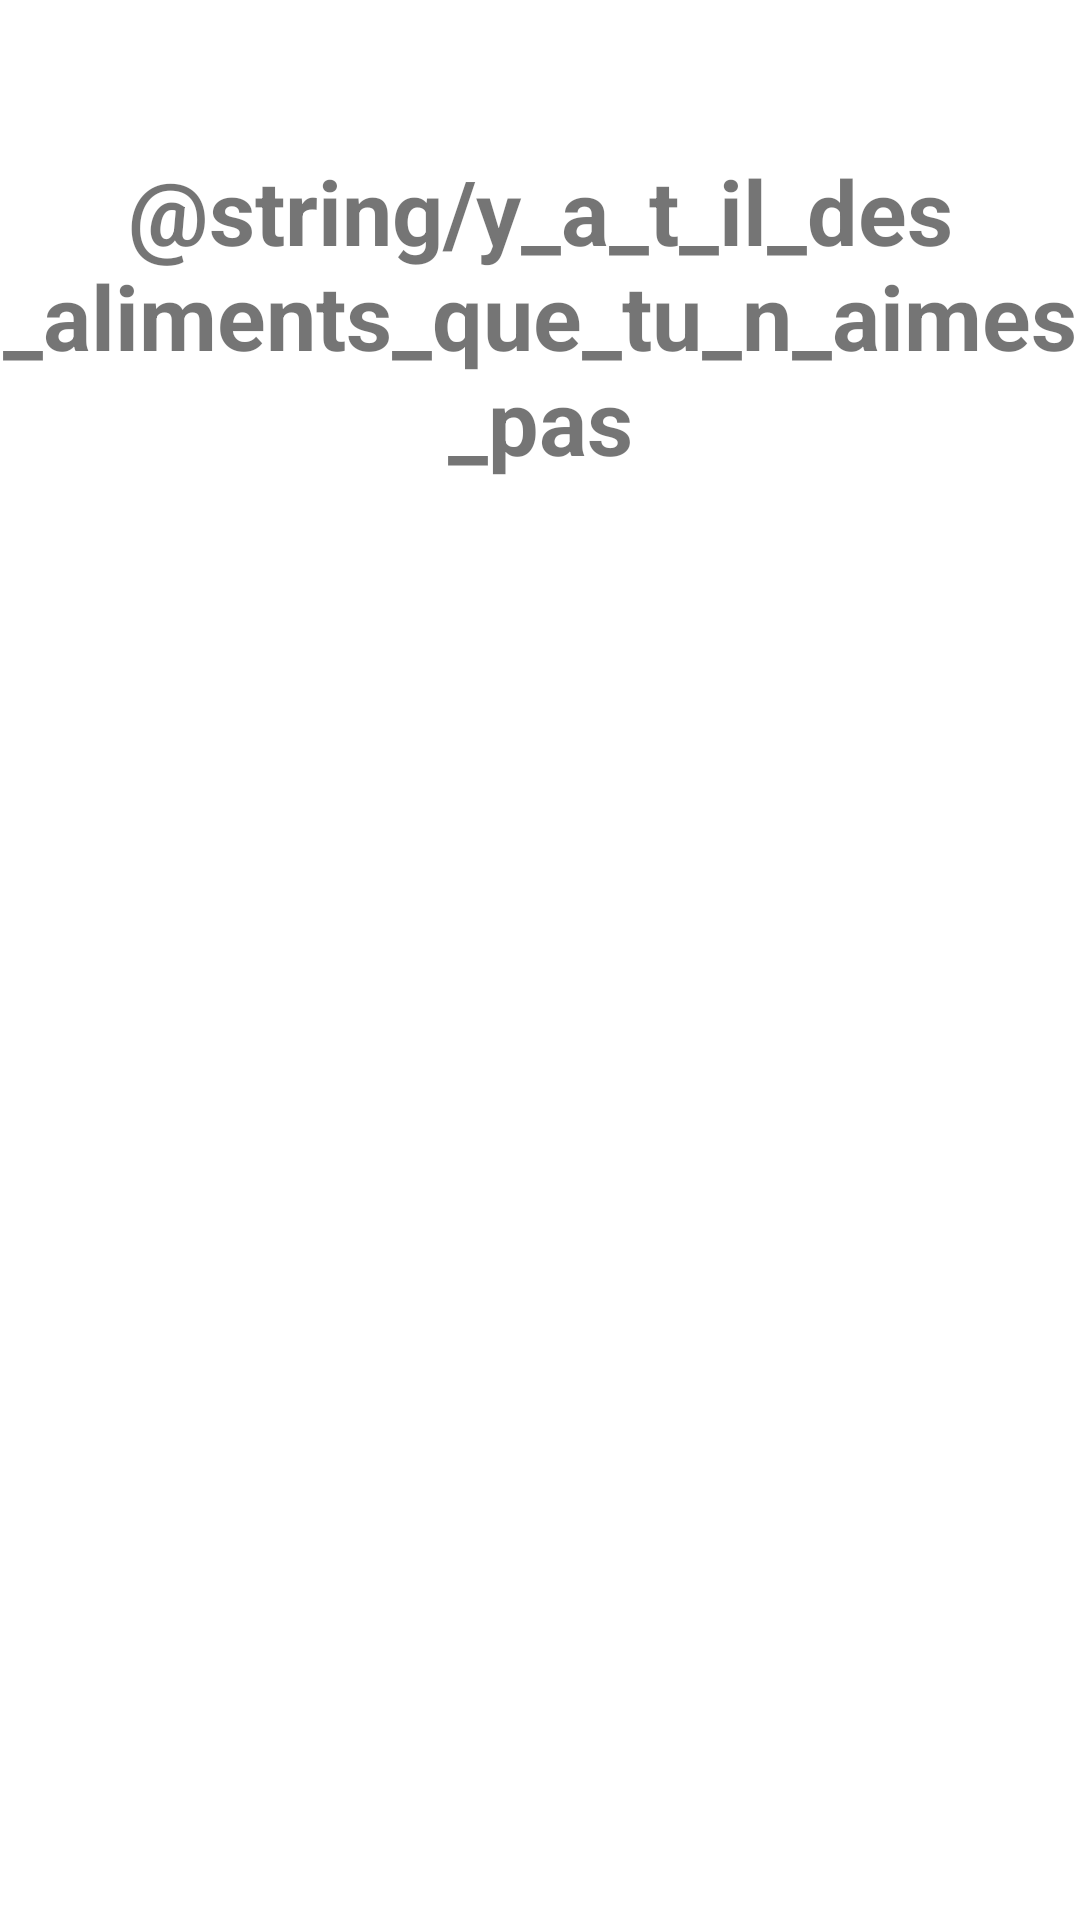

Produce the Android XML layout that renders to this screen, including the resource entries it uses.
<!-- AndroidManifest.xml: application theme Theme.StopSugar -->
<!-- res/layout/fragment_preferences.xml -->
<?xml version="1.0" encoding="utf-8"?>
<androidx.constraintlayout.widget.ConstraintLayout xmlns:android="http://schemas.android.com/apk/res/android"
    android:layout_width="match_parent"
    android:layout_height="match_parent"
    xmlns:app="http://schemas.android.com/apk/res-auto">

    <TextView
        android:id="@+id/textView3"
        android:layout_width="wrap_content"
        android:layout_height="wrap_content"
        android:layout_marginTop="50dp"
        android:text="@string/y_a_t_il_des_aliments_que_tu_n_aimes_pas"
        android:textAlignment="center"
        android:textSize="30sp"
        android:textStyle="bold"
        app:layout_constraintEnd_toEndOf="parent"
        app:layout_constraintHorizontal_bias="0.498"
        app:layout_constraintStart_toStartOf="parent"
        app:layout_constraintTop_toTopOf="parent" />

</androidx.constraintlayout.widget.ConstraintLayout>
<!-- resources referenced by this layout -->
<resources>
  <style name="Theme.StopSugar" parent="Theme.MaterialComponents.DayNight.DarkActionBar">
          
          <item name="colorPrimary">@color/purple_500</item>
          <item name="colorPrimaryVariant">@color/purple_700</item>
          <item name="colorOnPrimary">@color/white</item>
          
          <item name="colorSecondary">@color/teal_200</item>
          <item name="colorSecondaryVariant">@color/teal_700</item>
          <item name="colorOnSecondary">@color/black</item>
          
          <item name="android:statusBarColor" tools:targetApi="l">?attr/colorPrimaryVariant</item>
          
      </style>
  <color name="purple_500">#FF6200EE</color>
  <color name="purple_700">#FF3700B3</color>
  <color name="white">#FFFFFFFF</color>
  <color name="teal_200">#FF03DAC5</color>
  <color name="teal_700">#FF018786</color>
  <color name="black">#FF000000</color>
</resources>
